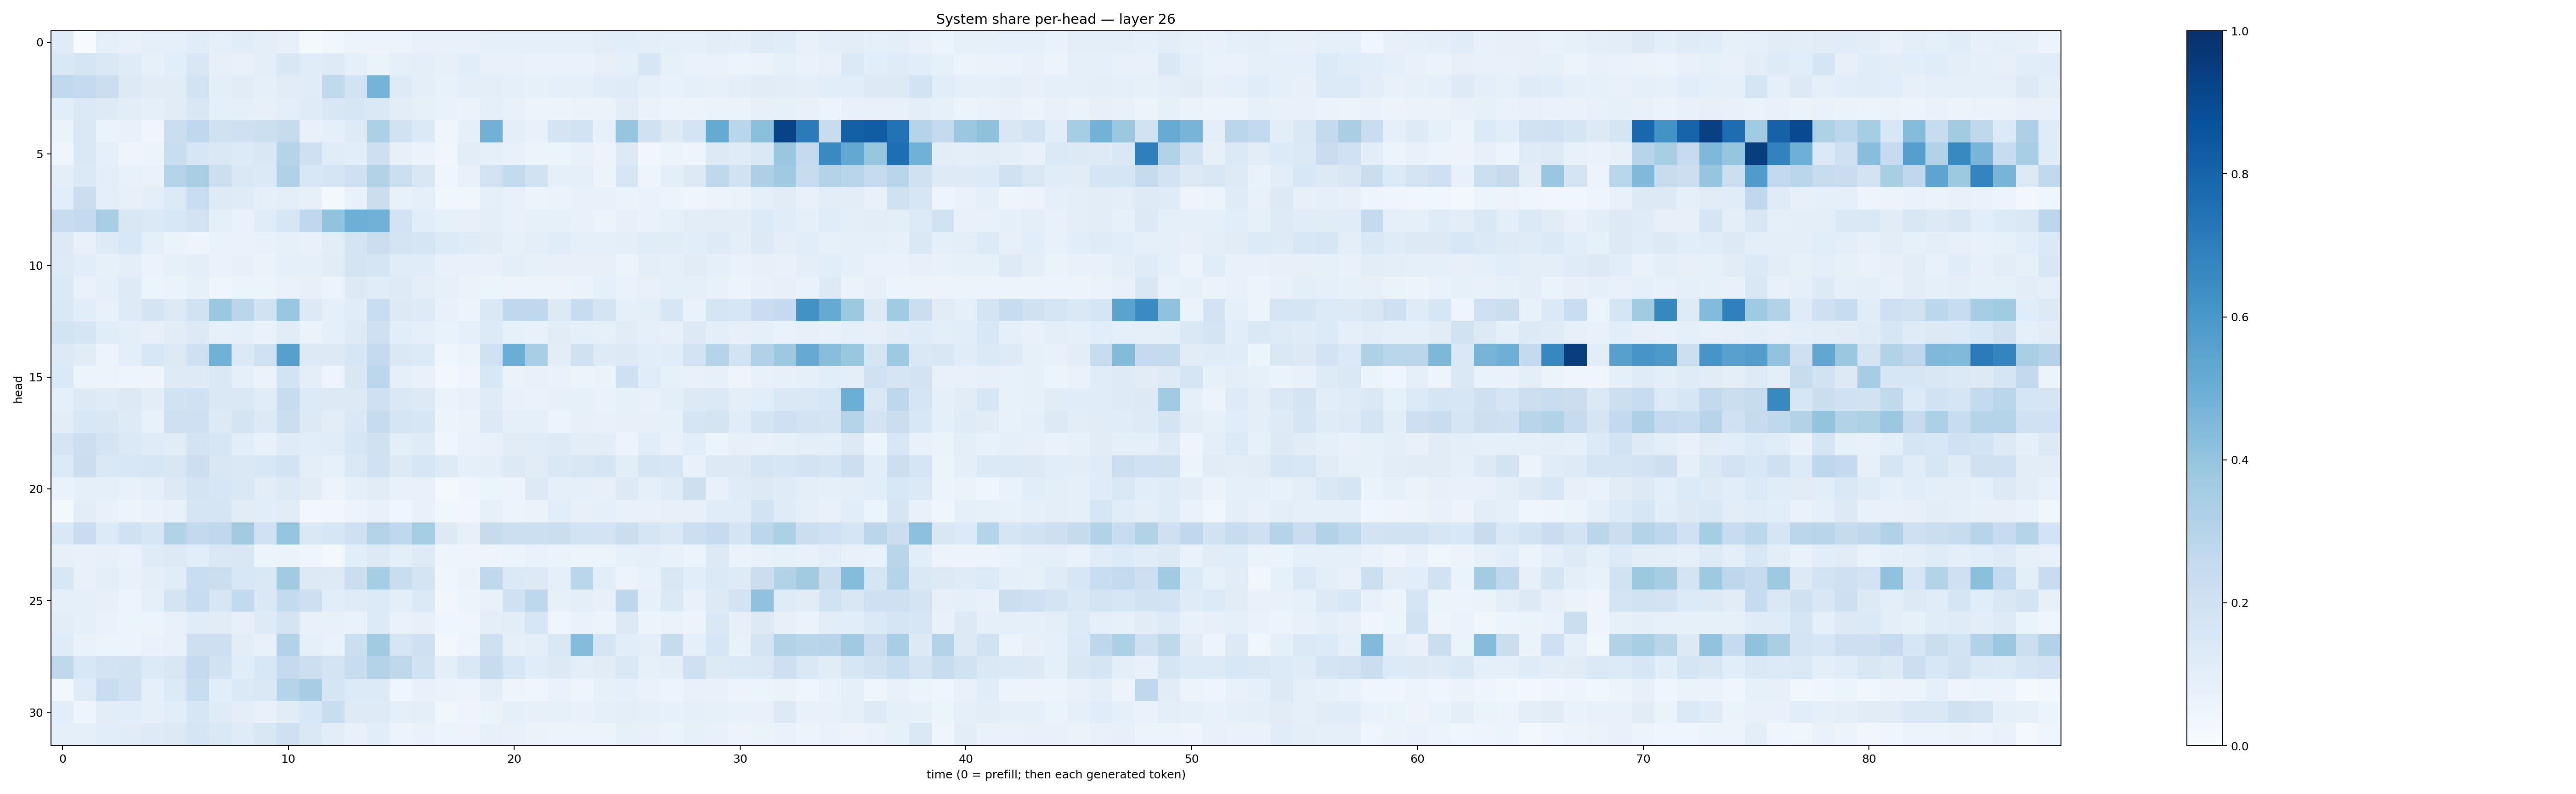

The table this chart was drawn from, first rows:
0.11894135, 0.0066586803, 0.087434284, 0.072147585, 0.088126376, 0.089732505, 0.11344866, 0.09131346, 0.115192436, 0.09710608, 0.07966433, 0.019604556, 0.03733817, 0.055510975, 0.05833863, 0.054425202, 0.0752597, 0.07097804, 0.07048252, 0.0875631, 0.0929563, 0.089340895, 0.08963129, 0.08706016
0.1465, 0.1697, 0.1469, 0.1197, 0.08567, 0.1085, 0.1514, 0.07929, 0.0737, 0.1001, 0.1485, 0.1153, 0.1222, 0.08887, 0.06432, 0.09222, 0.1008, 0.08183, 0.1067, 0.07671, 0.0713, 0.06781, 0.06767, 0.06707
0.2652, 0.2523, 0.2246, 0.1312, 0.1101, 0.1128, 0.1865, 0.09389, 0.1098, 0.08873, 0.1116, 0.1171, 0.2618, 0.1825, 0.4745, 0.1247, 0.09434, 0.07707, 0.09806, 0.09957, 0.09085, 0.08463, 0.09139, 0.09123
0.1068, 0.1377, 0.1227, 0.1047, 0.09191, 0.1114, 0.1503, 0.08817, 0.0904, 0.07991, 0.09702, 0.12, 0.149, 0.1635, 0.1469, 0.1016, 0.08515, 0.06674, 0.06352, 0.08847, 0.07239, 0.0619, 0.06127, 0.06354
0.06302, 0.1437, 0.06395, 0.07449, 0.04157, 0.2255, 0.2678, 0.1989, 0.2089, 0.2158, 0.2455, 0.07805, 0.08779, 0.1228, 0.3317, 0.1882, 0.1384, 0.0414, 0.09156, 0.4825, 0.09406, 0.0779, 0.177, 0.1845
0.0451, 0.1425, 0.08815, 0.04727, 0.05459, 0.2333, 0.1612, 0.1423, 0.1362, 0.15, 0.3038, 0.2036, 0.1154, 0.1082, 0.2121, 0.0798, 0.06368, 0.03135, 0.1016, 0.09183, 0.07105, 0.06197, 0.0623, 0.07397
0.09788, 0.1402, 0.09561, 0.07725, 0.06838, 0.297, 0.3382, 0.215, 0.1437, 0.1378, 0.3169, 0.1554, 0.1645, 0.2076, 0.3128, 0.2187, 0.1499, 0.04098, 0.07057, 0.1825, 0.2576, 0.1934, 0.09125, 0.09321
0.1089, 0.2227, 0.1001, 0.08035, 0.09692, 0.1353, 0.2335, 0.1219, 0.1196, 0.09316, 0.09824, 0.07827, 0.02132, 0.07411, 0.2256, 0.07711, 0.08638, 0.03866, 0.03817, 0.09336, 0.07623, 0.05929, 0.0663, 0.0726
0.2388, 0.2504, 0.3458, 0.1516, 0.1379, 0.1542, 0.1805, 0.09167, 0.06762, 0.1136, 0.1621, 0.2669, 0.4048, 0.4931, 0.4843, 0.182, 0.1079, 0.08376, 0.07881, 0.09591, 0.07657, 0.08512, 0.08278, 0.07414
0.1271, 0.07586, 0.1214, 0.1532, 0.09039, 0.06342, 0.04722, 0.06915, 0.06758, 0.07778, 0.08474, 0.07344, 0.1028, 0.1788, 0.2226, 0.179, 0.1698, 0.1347, 0.1173, 0.1119, 0.08572, 0.09587, 0.1142, 0.09109
0.1219, 0.1073, 0.08572, 0.0954, 0.06584, 0.08442, 0.09824, 0.06649, 0.07976, 0.06483, 0.08804, 0.08893, 0.1103, 0.1776, 0.1657, 0.1147, 0.1156, 0.07314, 0.07189, 0.07197, 0.09769, 0.08513, 0.08075, 0.08016
0.1387, 0.06713, 0.09304, 0.1211, 0.06023, 0.06514, 0.08255, 0.04472, 0.06075, 0.06004, 0.06913, 0.07836, 0.06208, 0.1259, 0.1171, 0.1214, 0.09625, 0.08077, 0.06596, 0.05431, 0.05686, 0.05632, 0.05819, 0.06458
0.1425, 0.1075, 0.07391, 0.1221, 0.1773, 0.1278, 0.1934, 0.3799, 0.2834, 0.1933, 0.3891, 0.125, 0.09006, 0.1134, 0.2319, 0.131, 0.122, 0.07055, 0.05435, 0.1425, 0.2698, 0.2682, 0.1298, 0.2362
0.1853, 0.1705, 0.115, 0.09834, 0.07925, 0.1114, 0.1287, 0.08361, 0.08994, 0.06735, 0.1131, 0.06272, 0.08612, 0.1224, 0.2084, 0.106, 0.09336, 0.06779, 0.09043, 0.1362, 0.08341, 0.07584, 0.111, 0.08641
0.1306, 0.1121, 0.05677, 0.09996, 0.1531, 0.1315, 0.2058, 0.4863, 0.1368, 0.2022, 0.5599, 0.1315, 0.132, 0.1599, 0.2527, 0.1443, 0.1336, 0.04548, 0.05208, 0.2029, 0.5032, 0.3458, 0.1016, 0.1976
0.1402, 0.05417, 0.05743, 0.04938, 0.05036, 0.1217, 0.1226, 0.1434, 0.0903, 0.06327, 0.1874, 0.0947, 0.04848, 0.1509, 0.2782, 0.08743, 0.07163, 0.02857, 0.04374, 0.1532, 0.06319, 0.07311, 0.06975, 0.0615
0.08624, 0.1271, 0.1207, 0.1323, 0.1016, 0.1949, 0.2023, 0.1454, 0.1443, 0.1143, 0.2404, 0.1362, 0.1274, 0.1309, 0.2077, 0.1432, 0.1269, 0.0663, 0.07269, 0.118, 0.07123, 0.06905, 0.07847, 0.08206
0.1028, 0.155, 0.1517, 0.1219, 0.0737, 0.2096, 0.2077, 0.1314, 0.1776, 0.1295, 0.2203, 0.1255, 0.1028, 0.1447, 0.245, 0.1662, 0.1598, 0.061, 0.06316, 0.1265, 0.09142, 0.08642, 0.06, 0.08092
0.1657, 0.2159, 0.1727, 0.1383, 0.1186, 0.1132, 0.183, 0.1574, 0.106, 0.07543, 0.118, 0.1061, 0.1152, 0.1583, 0.1959, 0.09839, 0.1196, 0.04679, 0.06836, 0.0724, 0.1117, 0.1157, 0.1222, 0.1044
0.1355, 0.2232, 0.146, 0.1555, 0.1597, 0.1496, 0.2159, 0.1491, 0.1417, 0.155, 0.1854, 0.09459, 0.0857, 0.1459, 0.1995, 0.1265, 0.1632, 0.1235, 0.09351, 0.09461, 0.1288, 0.1118, 0.1459, 0.152
0.06777, 0.09338, 0.08836, 0.07663, 0.08656, 0.1285, 0.1732, 0.1613, 0.1451, 0.1033, 0.1306, 0.1095, 0.05682, 0.09017, 0.1097, 0.07148, 0.07044, 0.02337, 0.03955, 0.05081, 0.05659, 0.1294, 0.09201, 0.08841
0.01916, 0.103, 0.07101, 0.06183, 0.06946, 0.07039, 0.1716, 0.167, 0.1105, 0.1063, 0.1117, 0.02903, 0.03487, 0.05555, 0.07518, 0.04354, 0.07631, 0.0363, 0.0329, 0.08149, 0.06126, 0.06453, 0.1085, 0.08037
0.144, 0.2276, 0.134, 0.2001, 0.161, 0.3161, 0.2597, 0.2692, 0.3614, 0.2031, 0.3957, 0.1462, 0.1617, 0.2095, 0.3079, 0.2682, 0.3544, 0.1273, 0.0792, 0.2438, 0.2168, 0.2181, 0.2194, 0.1859
0.07883, 0.07632, 0.08098, 0.0691, 0.1173, 0.1272, 0.1067, 0.1464, 0.1517, 0.06185, 0.06527, 0.04482, 0.02045, 0.109, 0.1252, 0.0993, 0.1211, 0.0472, 0.04743, 0.05009, 0.05108, 0.06964, 0.06338, 0.05259
0.1553, 0.07513, 0.09529, 0.07309, 0.101, 0.1152, 0.2332, 0.2198, 0.1533, 0.1479, 0.3625, 0.1252, 0.1244, 0.2203, 0.3517, 0.2326, 0.174, 0.04291, 0.06608, 0.2701, 0.1403, 0.1297, 0.09095, 0.2867
0.08983, 0.08894, 0.0787, 0.05858, 0.09207, 0.1767, 0.2366, 0.1639, 0.2608, 0.1452, 0.2576, 0.2138, 0.1077, 0.1189, 0.1337, 0.0969, 0.1373, 0.03423, 0.06231, 0.07338, 0.2002, 0.2747, 0.07952, 0.0972
0.1046, 0.08928, 0.06931, 0.05967, 0.05226, 0.07463, 0.114, 0.1106, 0.07911, 0.1212, 0.1793, 0.07732, 0.07237, 0.06989, 0.1337, 0.07019, 0.07881, 0.04216, 0.04629, 0.0972, 0.1025, 0.157, 0.04527, 0.06928
0.1175, 0.07008, 0.05928, 0.06021, 0.07007, 0.07401, 0.2129, 0.2133, 0.1032, 0.07552, 0.3131, 0.08679, 0.07003, 0.217, 0.3646, 0.1689, 0.2091, 0.02515, 0.04931, 0.2094, 0.09291, 0.09971, 0.1465, 0.4364
0.2696, 0.1535, 0.1811, 0.1894, 0.1365, 0.1493, 0.2529, 0.1905, 0.1141, 0.1537, 0.252, 0.2163, 0.1763, 0.235, 0.3083, 0.2727, 0.1905, 0.09729, 0.1466, 0.2413, 0.1536, 0.1151, 0.1305, 0.1011
0.02988, 0.1178, 0.2342, 0.1997, 0.09035, 0.1339, 0.2341, 0.1057, 0.1387, 0.1459, 0.3032, 0.3498, 0.1714, 0.1359, 0.1351, 0.04214, 0.07035, 0.06594, 0.05739, 0.09514, 0.05066, 0.03996, 0.06794, 0.05009
0.1091, 0.04958, 0.1028, 0.1082, 0.08824, 0.1081, 0.1602, 0.1194, 0.0955, 0.07643, 0.1114, 0.1539, 0.2308, 0.1237, 0.1214, 0.09139, 0.09664, 0.03522, 0.05035, 0.06488, 0.08637, 0.08049, 0.08379, 0.0713
0.08705, 0.0922, 0.1062, 0.1127, 0.1221, 0.1285, 0.166, 0.1421, 0.1208, 0.1502, 0.2078, 0.1459, 0.1024, 0.0768, 0.1066, 0.05766, 0.06666, 0.05297, 0.0563, 0.07983, 0.07668, 0.06254, 0.06029, 0.05955
